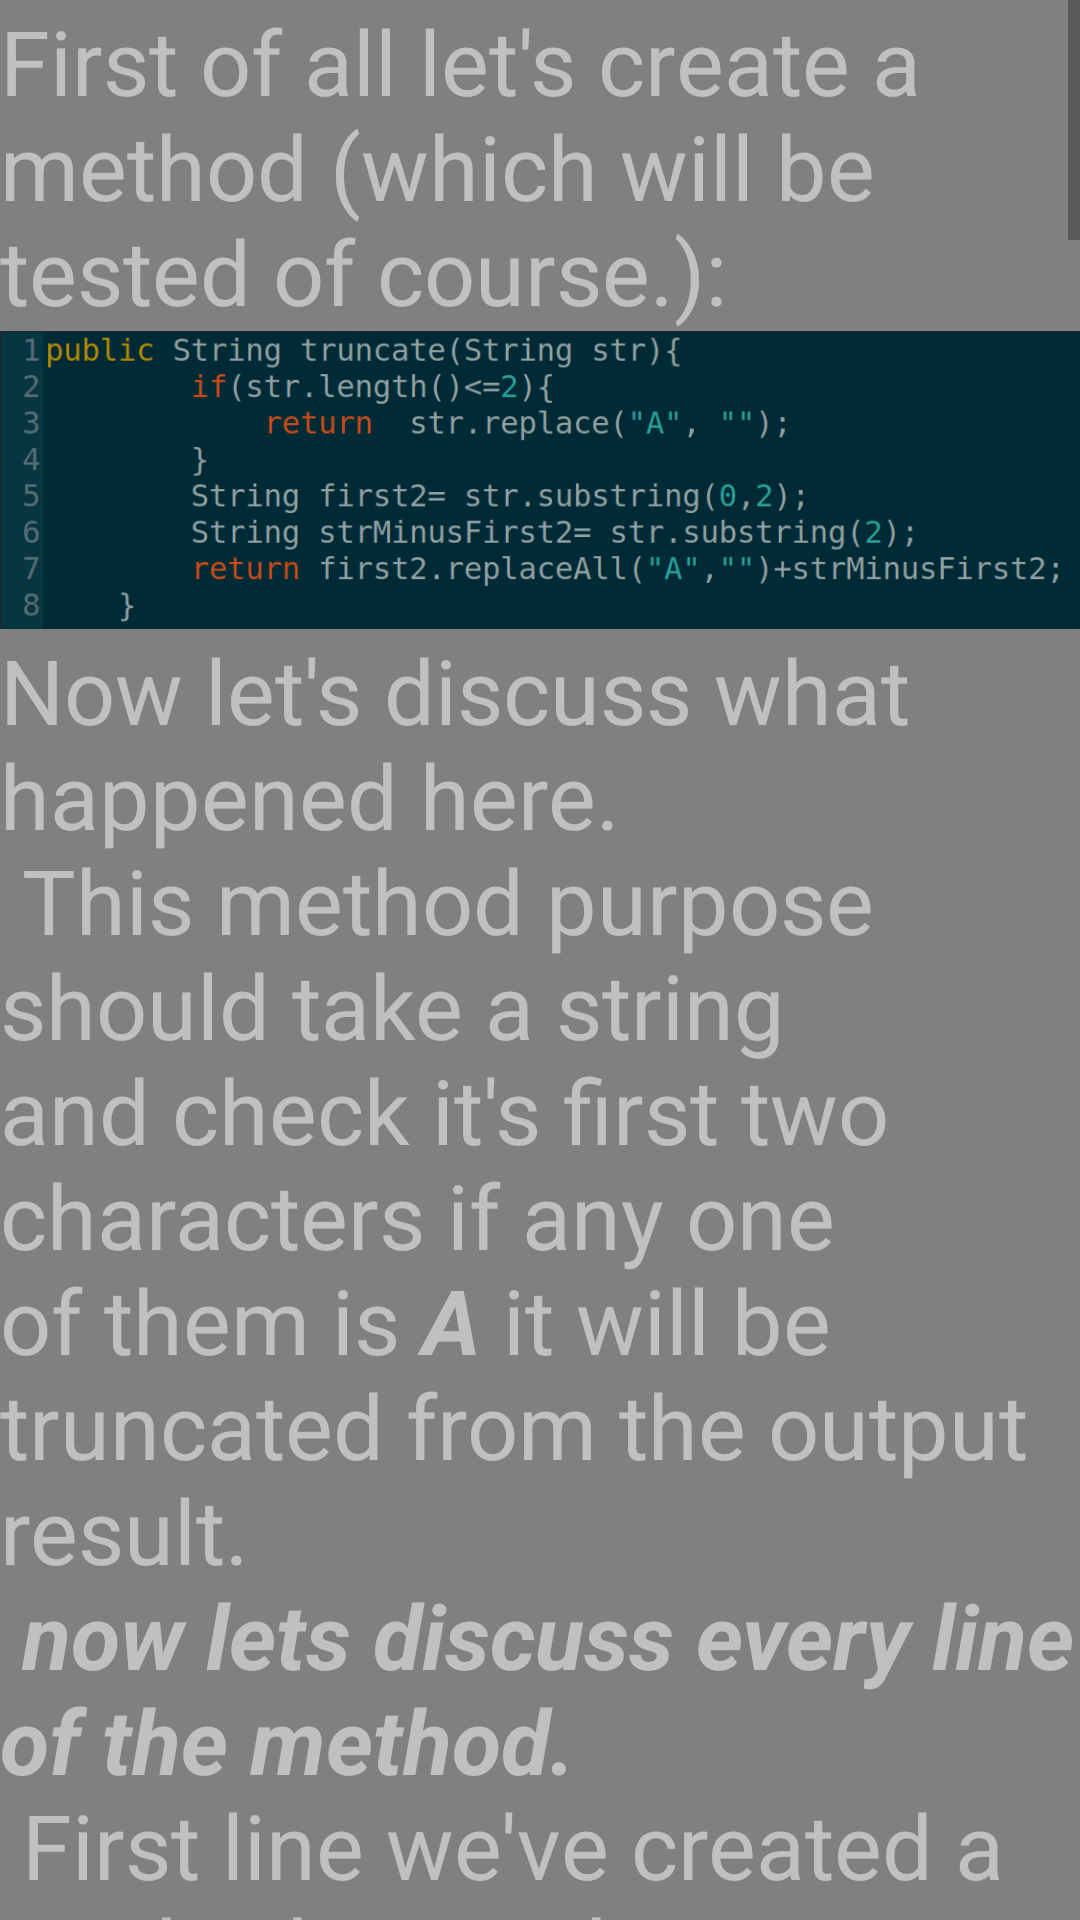

Produce the Android XML layout that renders to this screen, including the resource entries it uses.
<!-- AndroidManifest.xml: application theme AppTheme -->
<!-- res/layout/first_junit_frag.xml -->
<?xml version="1.0" encoding="utf-8"?>
<ScrollView xmlns:android="http://schemas.android.com/apk/res/android"
    android:orientation="vertical"
    android:background="#808080"
    android:layout_width="match_parent"
    android:layout_height="match_parent">

    <LinearLayout
        android:layout_width="match_parent"
        android:layout_height="wrap_content"
        android:orientation="vertical">

        <TextView
            android:layout_width="match_parent"
            android:layout_height="wrap_content"
            android:textColor="#C0C0C0"
            android:textSize="30sp"
            android:text="@string/first_junit_title"/>

        <ImageView
            android:layout_width="match_parent"
            android:layout_height="match_parent"
            android:adjustViewBounds="true"
            android:id="@+id/firstJunitFirstMethod"
            android:src="@mipmap/first_junit_first_method"/>

        <TextView
            android:layout_width="match_parent"
            android:layout_height="wrap_content"
            android:textColor="#C0C0C0"
            android:textSize="30sp"
            android:text="@string/first_junit_first_method_discussion"/>

        <View
            android:layout_width="match_parent"
            android:layout_height="1dp"
            android:background="@android:color/darker_gray"/>

        <TextView
            android:layout_width="match_parent"
            android:layout_height="wrap_content"
            android:textColor="#C0C0C0"
            android:textSize="30sp"
            android:text="@string/first_junit_before_testing_statement"/>

        <ImageView
            android:layout_width="300dp"
            android:layout_height="300dp"
            android:src="@mipmap/project_structure"/>

        <View
            android:layout_width="match_parent"
            android:layout_height="1dp"
            android:background="@android:color/darker_gray"/>

        <TextView
            android:layout_width="match_parent"
            android:layout_height="wrap_content"
            android:textColor="#C0C0C0"
            android:textSize="30sp"
            android:text="@string/describe_project_structure"/>

        <View
            android:layout_width="match_parent"
            android:layout_height="1dp"
            android:background="@android:color/darker_gray"/>

        <TextView
            android:layout_width="match_parent"
            android:layout_height="wrap_content"
            android:textColor="#C0C0C0"
            android:textSize="30sp"
            android:text="@string/creating_test_case"/>

        <TextView
            android:layout_width="match_parent"
            android:layout_height="wrap_content"
            android:textColor="#C0C0C0"
            android:textSize="30sp"
            android:text="@string/first_test_method"/>

        <ImageView
            android:layout_width="match_parent"
            android:layout_height="wrap_content"
            android:adjustViewBounds="true"
            android:src="@mipmap/first_test_method"/>

        <View
            android:layout_width="match_parent"
            android:layout_height="1dp"
            android:background="@android:color/darker_gray"/>

        <TextView
            android:layout_width="match_parent"
            android:layout_height="wrap_content"
            android:textColor="#C0C0C0"
            android:textSize="30sp"
            android:text="@string/first_junit_last_statement"/>

        <View
            android:layout_width="match_parent"
            android:layout_height="1dp"
            android:background="@android:color/darker_gray"/>

        <TextView
            android:layout_width="match_parent"
            android:layout_height="wrap_content"
            android:textColor="#C0C0C0"
            android:textSize="30sp"
            android:text="@string/creating_first_test_method"/>

        <ImageView
            android:layout_width="match_parent"
            android:layout_height="wrap_content"
            android:adjustViewBounds="true"
            android:src="@mipmap/first_test_case"/>
        <TextView
            android:layout_width="match_parent"
            android:layout_height="wrap_content"
            android:textColor="#C0C0C0"
            android:textSize="30sp"
            android:text="@string/first_test_case_discussion"/>

        <View
            android:layout_width="match_parent"
            android:layout_height="1dp"
            android:background="@android:color/darker_gray"/>

        <TextView
            android:layout_width="match_parent"
            android:layout_height="wrap_content"
            android:textColor="#C0C0C0"
            android:textSize="30sp"
            android:text="@string/change_first_test_expected_value"/>

        <View
            android:layout_width="match_parent"
            android:layout_height="1dp"
            android:background="@android:color/darker_gray"/>

        <TextView
            android:layout_width="match_parent"
            android:layout_height="wrap_content"
            android:textColor="#C0C0C0"
            android:textSize="30sp"
            android:text="@string/exercise_first_junit"/>

        <View
            android:layout_width="match_parent"
            android:layout_height="1dp"
            android:background="@android:color/darker_gray"/>

        <Button
            android:layout_width="wrap_content"
            android:layout_height="wrap_content"
            android:background="#808080"
            android:id="@+id/firstVideo"
            android:textSize="30sp"
            android:layout_gravity="center"
            android:text="@string/watch_arabic_video_tutorial"/>
    </LinearLayout>




</ScrollView>
<!-- resources referenced by this layout -->
<resources>
  <string name="change_first_test_expected_value"><b><i>Try</i></b> to change
      the expected value to (ACD) to see how the test fails.</string>
  <string name="creating_first_test_method">let\'s create our first test method.\n
      first of all write down all your test cases in this form <b><i>(expected value, actual value)</i></b>.
      which gives us a scenario like this<b><i>("AACD", "CD")or ("ACD", ""CD) or ("CDEF", "CDEF")or
          ("CDAA", "CDAA")</i></b>.\n<b><i>Remember</i></b> the method only truncates <b><i>A</i></b>
      in the first two positions, thats why we have an expected value like that.\n
      take a look at the code below.\n</string>
  <string name="creating_test_case">to create a test case. right click on the test package
      and choose new&gt;&gt;junit test. choose class name and click finish.</string>
  <string name="describe_project_structure">As you can see, this is the default project structure
      if you are using (Maven or Ant) build tools, if this is not your scenario then it\'s highly recommended
      to create a separate package for test classes to make sure they are not combined with your project
      when creating jars.</string>
  <string name="exercise_first_junit"><b><i><u>Exercise</u></i></b> write test cases for the other
      three scenarios.\n<b><i>GOT STUCK</i></b> don\'t hesitate to use the <b><i>contact us</i></b> button.</string>
  <string name="first_junit_before_testing_statement"><b><i>Now let\'s see how to test this method.</i></b></string>
  <string name="first_junit_first_method_discussion">Now let\'s discuss what happened here.\n
          This method purpose should take a string and check it\'s first two characters  if any one of them is <b><i>A</i></b>
          it will be truncated from the output result.\n
          <b><i>now lets discuss every line of the method.</i></b>\n
          First line we\'ve created a method named truncate which takes a string(str) as an argument\n
          Line 2. if statement to check the length of the string if it\'s two or less
          then check if one of them is <b><i>A</i></b> replace it then return the result.\n
          Line 5. if the string length is greater than two then we need a place to store the first two characters
          separately to be able to check them.\n
          Line 6. a place to store the rest of the string.\n
          Line 7. the method do it\'s function on checking the presence of <b><i>A</i></b> in the first two places
          if there is <b><i>A</i></b> remove it and then add it to the rest of the string and return it.</string>
  <string name="first_junit_last_statement">Rule number one. test methods better be <b><i>public</i></b>
      as if you want to retrieve a method in another test package or class and are always void, we don\'t
      except anything to return.\nnow let\'s right click and choose Run file\n<b><i>NOTE</i></b>
      if there is no failing condition then you have a successful case.</string>
  <string name="first_junit_title">First of all let\'s create a method  (which will be tested of course.):</string>
  <string name="first_test_case_discussion">Now let\'s discuss the code.\n
      starting from line <b><i>no.6</i></b> we create an instance from the class which will be tested.\n
      line <b><i>no.7</i></b>create a string to hold the actual value.\n
      line <b><i>no.8</i></b> create a string to hold the expected value.\n
      line <b><i>no.9</i></b>we have used the <b><i>assertEquals</i></b> to compare the two values.\n
      now let\'s run the file and you will see we have got a successful test case.\n</string>
  <string name="first_test_method">now we have created an empty test case.\n
      lets add our first test method. to create a test method you need to provide (@Test) annotation
      before declaring the method, take a look.</string>
  <string name="watch_arabic_video_tutorial">Watch Arabic video tutorial</string>
</resources>
